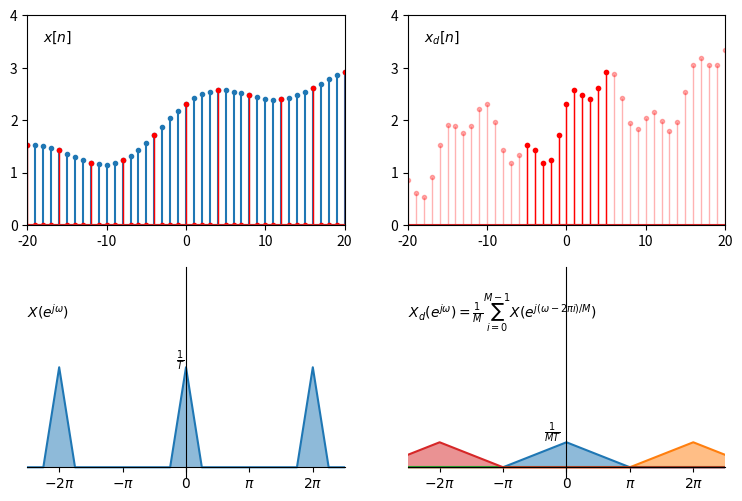

Recreate this plot in Python.
import numpy as np
import matplotlib.pyplot as plt

def axesCross(ax):
    ax.spines['left'].set_position('zero')
    ax.spines['bottom'].set_position('zero')
    ax.spines['right'].set_color('none')
    ax.spines['top'].set_color('none')

def periodization(f, T, times, ax=None):
    limit = np.floor(T*times/2)
    x = np.arange(-limit, limit, .05)
    sumY = 0
    for n in np.arange(times):
        y1 = f(x-T*n)
        sumY = sumY + y1
        if ax is not None:
            ax.plot(x, y1, color='C0', linestyle=':')
            ax.fill_between(x, 0, y1, facecolor='#999999', alpha=.5)

        if n != 0:
            y2 = f(x+T*n)
            sumY = sumY + y2
            if ax is not None:
                ax.plot(x, y2, color='C0', linestyle=':')
                ax.fill_between(x, 0, y2, facecolor='#999999', alpha=.5)
    return x, sumY

#f = lambda x: np.where(np.abs(x)<=1, 1, 0)
#T and L tipical value is (2, 1) or (4, 2)
# T is period in spectrum
T = 4
# g for upsampling, L is the down rate
g = lambda x: np.where(x<=-1, 0, np.where(x<0, x+1, np.where(x<1, 1-x, 0)))
L = 2
g1 = lambda x:2*g(2*x)
g2 = lambda x:1.0/2*g(1.0/2*x)
g22 = lambda x:g2(x-4)
g23 = lambda x:g2(x-8)
g24 = lambda x:g2(x-12)
lowpass = lambda x: np.where(abs(x)>2, 0, 1)

fig = plt.figure(figsize=(9,6), dpi=120)

(ax1, ax2), (ax3, ax4) = fig.subplots(2, 2)

f = lambda x:.3*np.sin(.3*x+1)+.6*np.sin(.1*(x+1))+2+.01*x
mod = lambda x: np.where(x%4==0, 1, 0)
x1 = np.arange(-30, 30, 1)
x2 = np.arange(-5, 6, 1)

ax1.set_xlim(-20, 20)
ax1.set_ylim(0, 4)
#ax1.xaxis.set_ticks()
markers1, stemlines1, baseline1 = ax1.stem(x1, f(x1))
markers2, stemlines2, baseline2 = ax1.stem(x1, f(x1)*mod(x1))
plt.setp(markers1, 'markersize', 3)
plt.setp(markers2, 'color', 'r', 'markersize', 3)
plt.setp(stemlines2, 'color', 'r', 'linewidth', 1)
ax1.annotate(r"$x[n]$", xy=(0, 0), xytext=(-18, 3.5))

ax2.set_xlim(-20, 20)
ax2.set_ylim(0, 4)
#ax1.xaxis.set_ticks()
markers21, stemlines21, baseline21 = ax2.stem(x1, f(x1*4))
plt.setp(markers21, 'color', 'r', 'markersize', 3, 'alpha', .3)
plt.setp(stemlines21, 'color', 'r', 'linewidth', 1, 'alpha', .3)
markers22, stemlines22, baseline22 = ax2.stem(x2, f(x2*4))
plt.setp(markers22, 'color', 'r', 'markersize', 3)
plt.setp(stemlines22, 'color', 'r', 'linewidth', 1)
ax2.annotate(r"$x_d[n]$", xy=(0, 0), xytext=(-18, 3.5))


axesCross(ax3)
ax3.set_ylim(-.2, 4)
ax3.set_xlim(-5, 5)
ax3.yaxis.set_ticks([])
ax3.xaxis.set_ticks([-4, -2, 0, 2, 4])
ax3.xaxis.set_ticklabels([r"$-2\pi$", r"$-\pi$", r"$0$", r"$\pi$", r"$2\pi$"])
x3, y3 = periodization(g1, 4, 10)
ax3.plot(x3, y3)
ax3.fill_between(x3, 0, y3, facecolor='C0', alpha=.5)
ax3.annotate(r"$\frac{1}{T}$", xy=(0, 0), xytext=(-.3, 2.05))
ax3.annotate(r"$X(e^{j\omega})$", xy=(0, 0), xytext=(-5, 3))

axesCross(ax4)
ax4.set_ylim(-.2, 4)
ax4.set_xlim(-5, 5)
ax4.yaxis.set_ticks([])
ax4.xaxis.set_ticks([-4, -2, 0, 2, 4])
ax4.xaxis.set_ticklabels([r"$-2\pi$", r"$-\pi$", r"$0$", r"$\pi$", r"$2\pi$"])
x41, y41 = periodization(g2, 16, 10)
ax4.plot(x41, y41)
ax4.fill_between(x41, 0, y41, facecolor='C0', alpha=.5)
x42, y42 = periodization(g22, 16, 10)
ax4.plot(x42, y42)
ax4.fill_between(x42, 0, y42, facecolor='C1', alpha=.5)
x43, y43 = periodization(g23, 16, 10)
ax4.plot(x43, y43)
ax4.fill_between(x43, 0, y43, facecolor='C2', alpha=.5)
x44, y44 = periodization(g24, 16, 10)
ax4.plot(x44, y44)
ax4.fill_between(x44, 0, y44, facecolor='C3', alpha=.5)
ax4.annotate(r"$\frac{1}{MT}$", xy=(0, 0), xytext=(-.7, .6))
ax4.annotate(r"$X_d(e^{j\omega}) = \frac{1}{M}\sum_{i=0}^{M-1}X(e^{j(\omega-2\pi i)/M })$", xy=(0, 0), xytext=(-5, 3))

fig.savefig("compressor.png", format='png')
plt.show()
